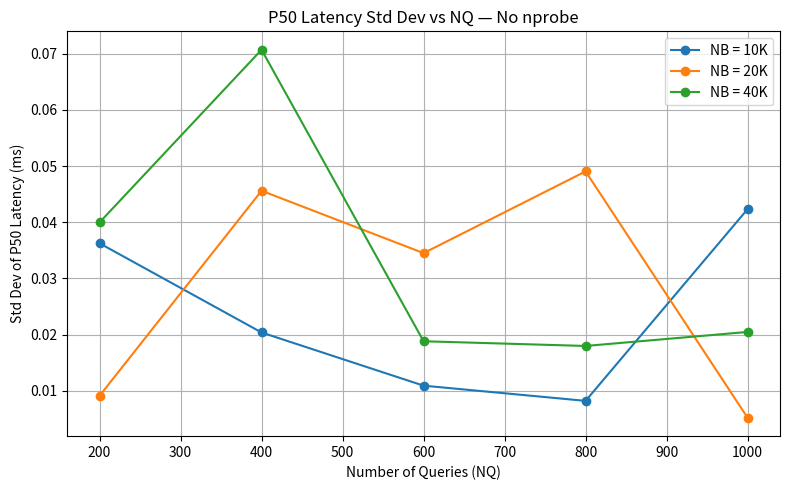
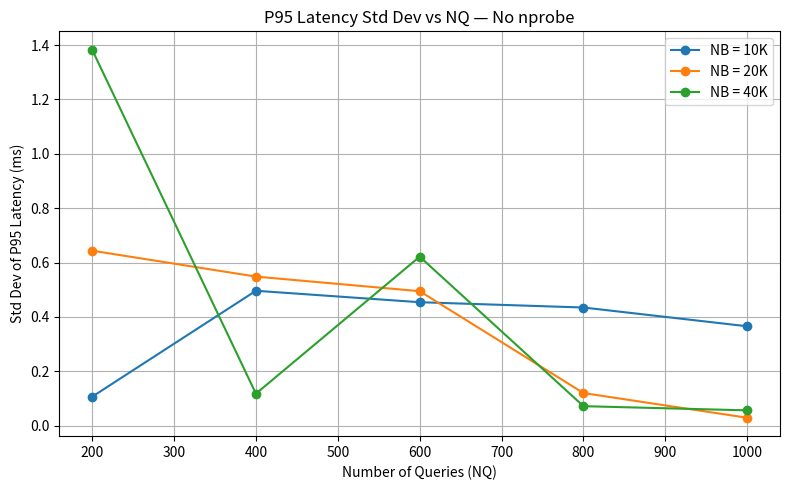

These figures' Python source, in order:
import matplotlib.pyplot as plt

NQ = [200, 400, 600, 800, 1000]

# Std P50
std_p50_10k = [0.03625427272758121, 0.020369669120208374, 0.01090101003484549, 0.008192313126461242, 0.04233889730354204]
std_p50_20k = [0.009095606297469517, 0.045607173129302146, 0.034504396793588174, 0.04905563331144589, 0.005185463645830783]
std_p50_40k = [0.039973962447255935, 0.07072145231347646, 0.018809167189652306, 0.017971348002932985, 0.02046624144369575]

# Std P95
std_p95_10k = [0.10635554082162313, 0.4961388098437009, 0.454037420624234, 0.43453102673198024, 0.36548574224927016]
std_p95_20k = [0.6436068676231298, 0.5482739682617447, 0.49455249052113553, 0.11981855386559262, 0.028973570405515358]
std_p95_40k = [1.3828325719475985, 0.11756541813078764, 0.621598131861313, 0.07157744089452561, 0.056218316136382396]

# -------- P50 STD --------
plt.figure(figsize=(8, 5))
plt.plot(NQ, std_p50_10k, marker='o', label='NB = 10K')
plt.plot(NQ, std_p50_20k, marker='o', label='NB = 20K')
plt.plot(NQ, std_p50_40k, marker='o', label='NB = 40K')

plt.xlabel('Number of Queries (NQ)')
plt.ylabel('Std Dev of P50 Latency (ms)')
plt.title('P50 Latency Std Dev vs NQ — No nprobe')
plt.legend()
plt.grid(True)
plt.tight_layout()
plt.show()

# -------- P95 STD --------
plt.figure(figsize=(8, 5))
plt.plot(NQ, std_p95_10k, marker='o', label='NB = 10K')
plt.plot(NQ, std_p95_20k, marker='o', label='NB = 20K')
plt.plot(NQ, std_p95_40k, marker='o', label='NB = 40K')

plt.xlabel('Number of Queries (NQ)')
plt.ylabel('Std Dev of P95 Latency (ms)')
plt.title('P95 Latency Std Dev vs NQ — No nprobe')
plt.legend()
plt.grid(True)
plt.tight_layout()
plt.show()
